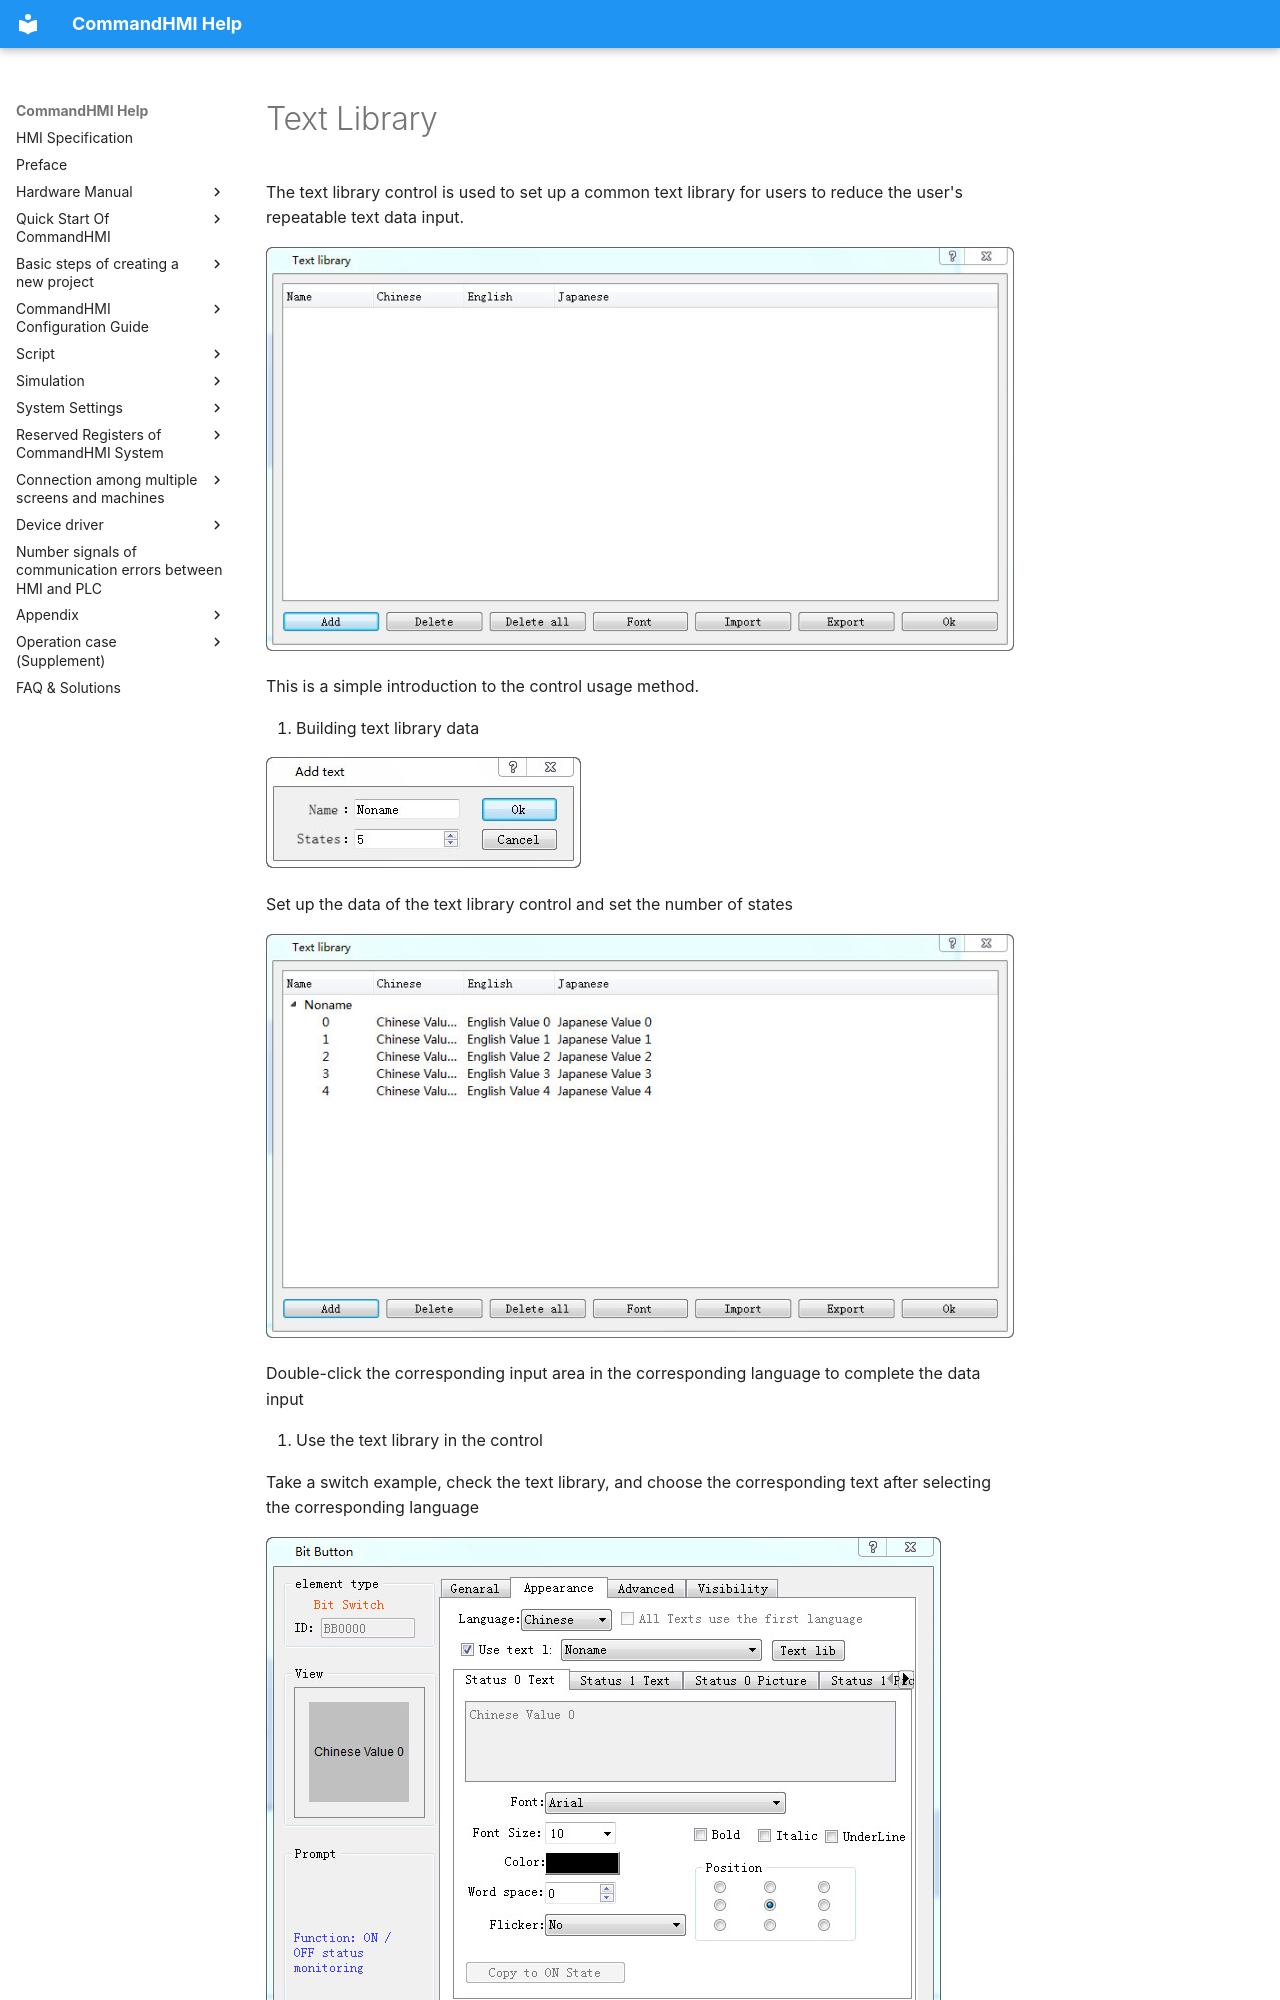

repository: AceAutomation/commandhmi-aide · page: en/setting/textlibrary.html · generator: mkdocs

# Text Library

The text library control is used to set up a common text library for users to reduce the user's repeatable text data input.

<img src="textlibrary.files/image009.jpg" width="826" alt="ScreenShot00769.jpg" />

This is a simple introduction to the control usage method.

1.      Building text library data

<img src="textlibrary.files/image010.jpg" width="315" alt="ScreenShot00768.jpg" />

Set up the data of the text library control and set the number of states

<img src="textlibrary.files/image011.jpg" width="826" alt="ScreenShot00770.jpg" />

Double-click the corresponding input area in the corresponding language to complete the data input

2.      Use the text library in the control
